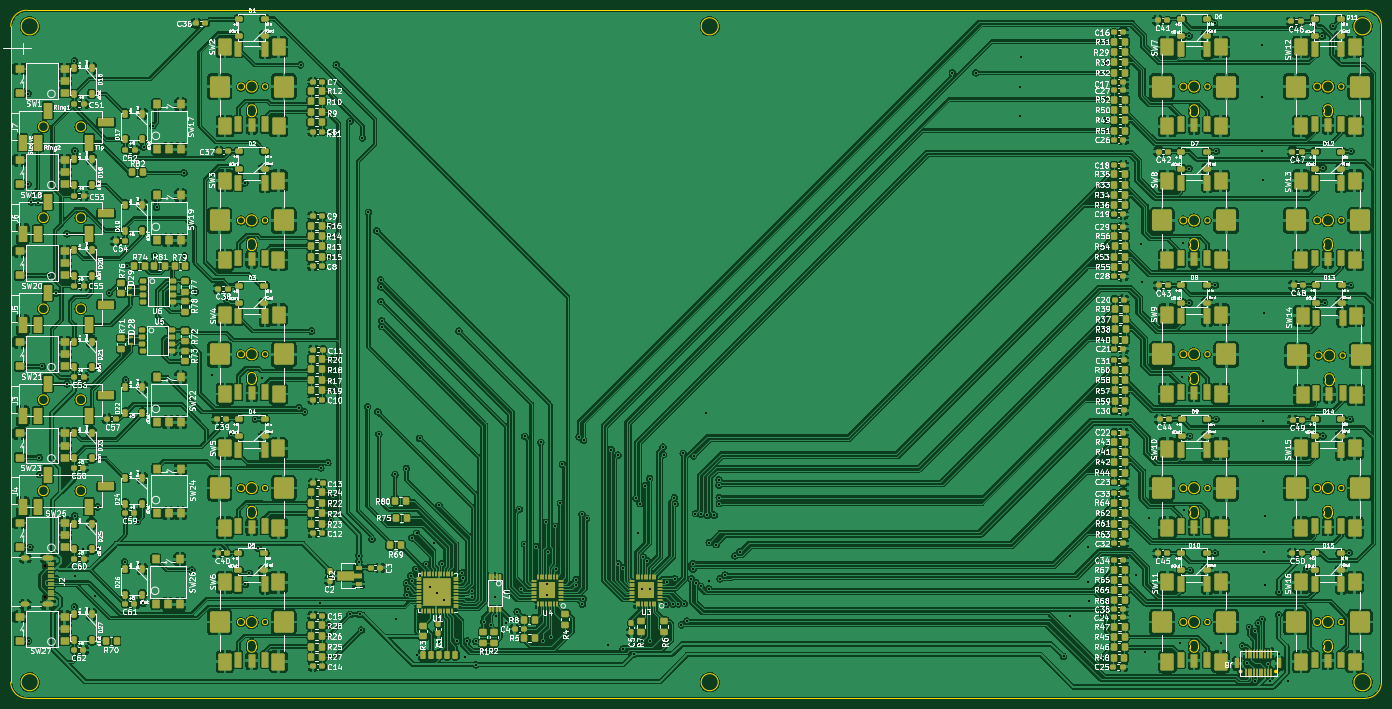
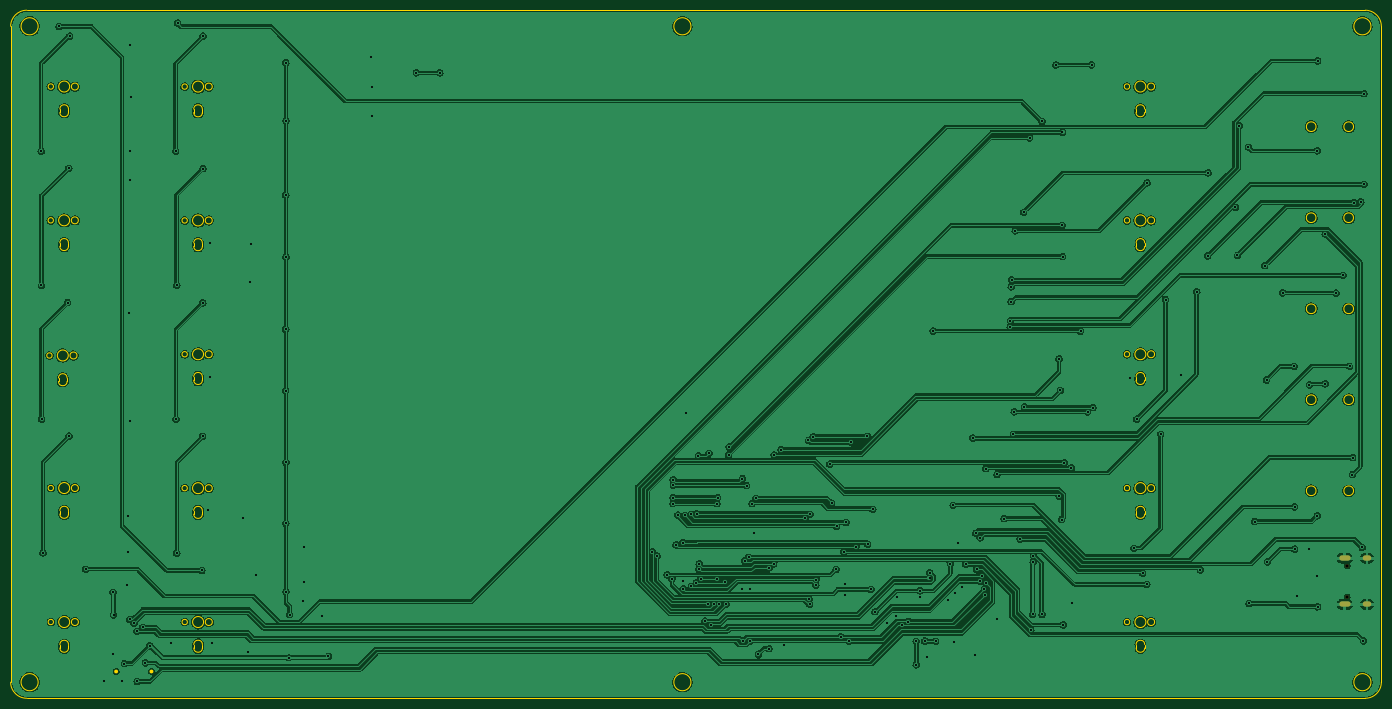
Circuit board: 10 layer files. Board 256.0 x 128.5 mm.
- bottom_copper: Matrix_V2_Base-B_Cu.gbr (593810 bytes)
- bottom_mask: Matrix_V2_Base-B_Mask.gbr (752 bytes)
- paste: Matrix_V2_Base-B_Paste.gbr (476 bytes)
- bottom_silk: Matrix_V2_Base-B_Silkscreen.gbr (477 bytes)
- outline: Matrix_V2_Base-Edge_Cuts.gbr (10427 bytes)
- top_copper: Matrix_V2_Base-F_Cu.gbr (1728200 bytes)
- top_mask: Matrix_V2_Base-F_Mask.gbr (32519 bytes)
- paste: Matrix_V2_Base-F_Paste.gbr (32729 bytes)
- top_silk: Matrix_V2_Base-F_Silkscreen.gbr (354406 bytes)
- drill: Matrix_V2_Base.drl (5246 bytes)

=== bottom_copper: Matrix_V2_Base-B_Cu.gbr (593810 bytes, source omitted) ===
=== bottom_mask: Matrix_V2_Base-B_Mask.gbr ===
%TF.GenerationSoftware,KiCad,Pcbnew,(6.0.9)*%
%TF.CreationDate,2023-03-16T14:55:21+00:00*%
%TF.ProjectId,Matrix_V2_Base,4d617472-6978-45f5-9632-5f426173652e,rev?*%
%TF.SameCoordinates,Original*%
%TF.FileFunction,Soldermask,Bot*%
%TF.FilePolarity,Negative*%
%FSLAX46Y46*%
G04 Gerber Fmt 4.6, Leading zero omitted, Abs format (unit mm)*
G04 Created by KiCad (PCBNEW (6.0.9)) date 2023-03-16 14:55:21*
%MOMM*%
%LPD*%
G01*
G04 APERTURE LIST*
%ADD10C,0.650000*%
%ADD11O,2.100000X1.000000*%
%ADD12O,1.600000X1.000000*%
G04 APERTURE END LIST*
D10*
%TO.C,J2*%
X6375000Y-103760000D03*
X6375000Y-109540000D03*
D11*
X6875000Y-110970000D03*
D12*
X2695000Y-102330000D03*
X2695000Y-110970000D03*
D11*
X6875000Y-102330000D03*
%TD*%
M02*

=== paste: Matrix_V2_Base-B_Paste.gbr ===
%TF.GenerationSoftware,KiCad,Pcbnew,(6.0.9)*%
%TF.CreationDate,2023-03-16T14:55:21+00:00*%
%TF.ProjectId,Matrix_V2_Base,4d617472-6978-45f5-9632-5f426173652e,rev?*%
%TF.SameCoordinates,Original*%
%TF.FileFunction,Paste,Bot*%
%TF.FilePolarity,Positive*%
%FSLAX46Y46*%
G04 Gerber Fmt 4.6, Leading zero omitted, Abs format (unit mm)*
G04 Created by KiCad (PCBNEW (6.0.9)) date 2023-03-16 14:55:21*
%MOMM*%
%LPD*%
G01*
G04 APERTURE LIST*
G04 APERTURE END LIST*
M02*

=== bottom_silk: Matrix_V2_Base-B_Silkscreen.gbr ===
%TF.GenerationSoftware,KiCad,Pcbnew,(6.0.9)*%
%TF.CreationDate,2023-03-16T14:55:21+00:00*%
%TF.ProjectId,Matrix_V2_Base,4d617472-6978-45f5-9632-5f426173652e,rev?*%
%TF.SameCoordinates,Original*%
%TF.FileFunction,Legend,Bot*%
%TF.FilePolarity,Positive*%
%FSLAX46Y46*%
G04 Gerber Fmt 4.6, Leading zero omitted, Abs format (unit mm)*
G04 Created by KiCad (PCBNEW (6.0.9)) date 2023-03-16 14:55:21*
%MOMM*%
%LPD*%
G01*
G04 APERTURE LIST*
G04 APERTURE END LIST*
M02*

=== outline: Matrix_V2_Base-Edge_Cuts.gbr (10427 bytes, source omitted) ===
=== top_copper: Matrix_V2_Base-F_Cu.gbr (1728200 bytes, source omitted) ===
=== top_mask: Matrix_V2_Base-F_Mask.gbr (32519 bytes, source omitted) ===
=== paste: Matrix_V2_Base-F_Paste.gbr (32729 bytes, source omitted) ===
=== top_silk: Matrix_V2_Base-F_Silkscreen.gbr (354406 bytes, source omitted) ===
=== drill: Matrix_V2_Base.drl ===
M48
; DRILL file {KiCad (6.0.9)} date Thu Mar 16 14:55:23 2023
; FORMAT={-:-/ absolute / inch / decimal}
; #@! TF.CreationDate,2023-03-16T14:55:23+00:00
; #@! TF.GenerationSoftware,Kicad,Pcbnew,(6.0.9)
; #@! TF.FileFunction,MixedPlating,1,2
FMAT,2
INCH
; #@! TA.AperFunction,Plated,PTH,ViaDrill
T1C0.0157
; #@! TA.AperFunction,Plated,PTH,ComponentDrill
T2C0.0236
; #@! TA.AperFunction,NonPlated,NPTH,ComponentDrill
T3C0.0256
%
G90
G05
T1
X0.1276Y-1.2799
X0.1283Y-0.6134
X0.1315Y-4.6374
X0.1406Y-3.9496
X0.1516Y-1.4094
X0.2028Y-1.4138
X0.2106Y-3.2894
X0.2126Y-3.4142
X0.2331Y-2.6185
X0.2819Y-1.9492
X0.3343Y-2.0795
X0.4126Y-1.6441
X0.4126Y-2.7476
X0.4677Y-0.372
X0.4681Y-4.3862
X0.4709Y-3.7173
X0.4713Y-1.0343
X0.4713Y-4.1591
X0.5291Y-2.7555
X0.5315Y-3.9583
X0.6197Y-4.3079
X0.6382Y-3.6516
X0.6386Y-3.9618
X0.6398Y-2.6189
X0.7252Y-2.078
X0.8374Y-4.0559
X0.8441Y-2.7189
X0.8575Y-1.878
X0.9327Y-3.7598
X0.9732Y-4.3618
X0.9772Y-1.0063
X1.0453Y-0.8488
X1.0583Y-1.8024
X1.0728Y-1.4492
X1.274Y-1.1953
X1.2768Y-1.8067
X1.3315Y-4.1161
X1.3575Y-2.0701
X1.4768Y-2.6831
X1.5866Y-2.1272
X1.6224Y-3.1173
X1.722Y-1.2689
X1.725Y-4.2219
X1.7555Y-4.1398
X1.7988Y-3.0071
X1.8191Y-3.9553
X1.8457Y-2.702
X2.1197Y-2.9213
X2.1307Y-0.4024
X2.1602Y-2.9539
X2.2118Y-2.3587
X2.2717Y-4.3581
X2.2795Y-3.3646
X2.3311Y-3.3264
X2.3386Y-4.5205
X2.3437Y-1.8118
X2.3445Y-0.8988
X2.3472Y-1.5815
X2.3516Y-3.7453
X2.3602Y-2.7937
X2.3685Y-3.5744
X2.3697Y-2.563
X2.3933Y-0.4024
X2.4949Y-0.8169
X2.4949Y-4.4429
X2.5598Y-4.01
X2.5598Y-4.0559
X2.565Y-4.4429
X2.5776Y-4.5579
X2.5862Y-0.9378
X2.6244Y-2.9165
X2.6299Y-1.4858
X2.6559Y-3.8898
X2.6917Y-1.6224
X2.6992Y-2.9528
X2.7059Y-3.1173
X2.7193Y-1.9819
X2.7213Y-2.0343
X2.722Y-2.1421
X2.728Y-2.2831
X2.7291Y-2.3264
X2.7756Y-3.7374
X2.8264Y-3.4134
X2.8291Y-4.4736
X2.9091Y-3.3701
X2.9094Y-4.2122
X2.9142Y-4.2969
X2.9185Y-4.2575
X2.9398Y-4.1598
X2.9492Y-3.8799
X2.9512Y-4.1992
X2.9764Y-4.1106
X2.9835Y-3.8461
X2.989Y-4.7378
X3.0059Y-3.1457
X3.0557Y-4.0736
X3.085Y-4.2374
X3.1094Y-3.9201
X3.1335Y-4.2831
X3.1457Y-4.6465
X3.148Y-3.6394
X3.1693Y-4.0706
X3.185Y-4.3354
X3.278Y-4.6398
X3.2957Y-2.3587
X3.3205Y-4.1354
X3.3224Y-4.178
X3.3417Y-4.7555
X3.3571Y-4.6382
X3.3895Y-4.3111
X3.3937Y-4.2689
X3.4197Y-4.6413
X3.4197Y-4.813
X3.4776Y-4.4955
X3.528Y-4.524
X3.5618Y-4.3126
X3.5669Y-4.4567
X3.6386Y-4.5083
X3.7236Y-4.4224
X3.7394Y-3.6689
X3.752Y-4.2591
X3.7774Y-3.926
X3.7791Y-3.1335
X3.8622Y-3.9445
X3.8976Y-3.1783
X3.913Y-4.6398
X3.9354Y-3.7661
X3.9453Y-4.2224
X3.9461Y-4.2996
X3.9528Y-3.9815
X3.9756Y-4.6075
X4.0055Y-3.7958
X4.011Y-4.1118
X4.0417Y-3.6244
X4.0559Y-3.3382
X4.1571Y-4.1858
X4.1587Y-4.2272
X4.178Y-3.1362
X4.2008Y-3.7067
X4.2031Y-4.3685
X4.2094Y-4.3287
X4.213Y-3.1622
X4.2343Y-3.737
X4.3917Y-4.6671
X4.4154Y-3.2303
X4.4646Y-3.2705
X4.4683Y-4.0706
X4.501Y-4.1004
X4.5028Y-4.6945
X4.5803Y-4.7348
X4.598Y-3.5886
X4.6118Y-3.8457
X4.6268Y-3.6287
X4.6437Y-4.6386
X4.6441Y-4.2591
X4.6524Y-4.022
X4.6673Y-3.4949
X4.6815Y-4.0485
X4.6969Y-4.6382
X4.6976Y-3.4433
X4.6976Y-4.2583
X4.7953Y-3.2122
X4.8Y-3.2685
X4.8194Y-4.3688
X4.8246Y-4.203
X4.8686Y-4.3664
X4.8803Y-3.5839
X4.8819Y-4.1811
X4.8846Y-3.6287
X4.9083Y-4.3657
X4.9313Y-4.5203
X4.9445Y-3.2583
X4.9527Y-4.3636
X4.972Y-4.4917
X5.0035Y-4.1811
X5.0154Y-4.0693
X5.0165Y-4.1106
X5.0217Y-3.2774
X5.0335Y-3.7016
X5.037Y-4.2094
X5.0736Y-4.2366
X5.0764Y-3.7075
X5.1154Y-2.961
X5.122Y-3.715
X5.1321Y-4.2545
X5.1335Y-4.1945
X5.1358Y-3.9138
X5.1732Y-3.7126
X5.1862Y-3.9303
X5.2063Y-3.4933
X5.2071Y-3.4516
X5.2094Y-3.5831
X5.2094Y-3.628
X5.2157Y-4.1805
X5.252Y-4.152
X5.326Y-4.0122
X5.3598Y-3.9837
X6.9232Y-0.461
X7.0961Y-0.4602
X7.4193Y-0.7787
X7.4228Y-0.5638
X7.4272Y-0.3433
X7.7417Y-4.7516
X7.7909Y-4.4575
X7.9224Y-3.9492
X7.9224Y-4.2055
X7.9264Y-4.3437
X8.0276Y-4.4437
X8.0327Y-4.7606
X8.0539Y-0.8114
X8.0539Y-1.8134
X8.0547Y-4.2752
X8.0551Y-3.3244
X8.0555Y-0.3858
X8.0555Y-1.3602
X8.0555Y-2.3461
X8.0555Y-3.7728
X8.0559Y-2.7965
X8.2752Y-4.1543
X8.3138Y-1.7193
X8.3181Y-1.998
X8.337Y-4.7193
X8.3681Y-3.7311
X8.5961Y-4.6551
X8.6146Y-2.6965
X8.6161Y-1.711
X8.6299Y-3.6764
X8.6634Y-1.1638
X8.665Y-0.1898
X8.6661Y-2.1516
X8.6677Y-3.1323
X8.6732Y-4.1193
X8.8512Y-0.0945
X8.8571Y-3.9913
X8.8575Y-2.0224
X8.8626Y-3.0071
X8.865Y-1.037
X8.9012Y-4.6547
X9.0567Y-4.674
X9.0886Y-4.7984
X9.1071Y-4.5362
X9.148Y-4.9354
X9.151Y-4.5667
X9.1724Y-4.5063
X9.1972Y-0.6346
X9.2Y-0.2583
X9.2008Y-1.0346
X9.2028Y-4.4795
X9.2043Y-1.25
X9.2043Y-3.0193
X9.2118Y-2.228
X9.2154Y-3.9862
X9.2189Y-3.7189
X9.2205Y-4.228
X9.2425Y-4.8035
X9.2622Y-4.9339
X9.3224Y-4.4457
X9.326Y-4.2803
X9.3272Y-4.7303
X9.3906Y-4.9287
X9.528Y-4.1094
X9.6445Y-0.1898
X9.6496Y-3.1311
X9.6516Y-1.161
X9.6602Y-2.1496
X9.7228Y-0.1193
X9.8417Y-3.9898
X9.8504Y-3.0079
X9.852Y-2.0228
X9.8539Y-1.0378
T3
X0.251Y-4.085
X0.251Y-4.3126
T2
G00X0.1179Y-4.0287
M15
G01X0.0943Y-4.0287
M16
G05
G00X0.1179Y-4.3689
M15
G01X0.0943Y-4.3689
M16
G05
G00X0.2923Y-4.0287
M15
G01X0.249Y-4.0287
M16
G05
G00X0.2923Y-4.3689
M15
G01X0.249Y-4.3689
M16
G05
T0
M30

